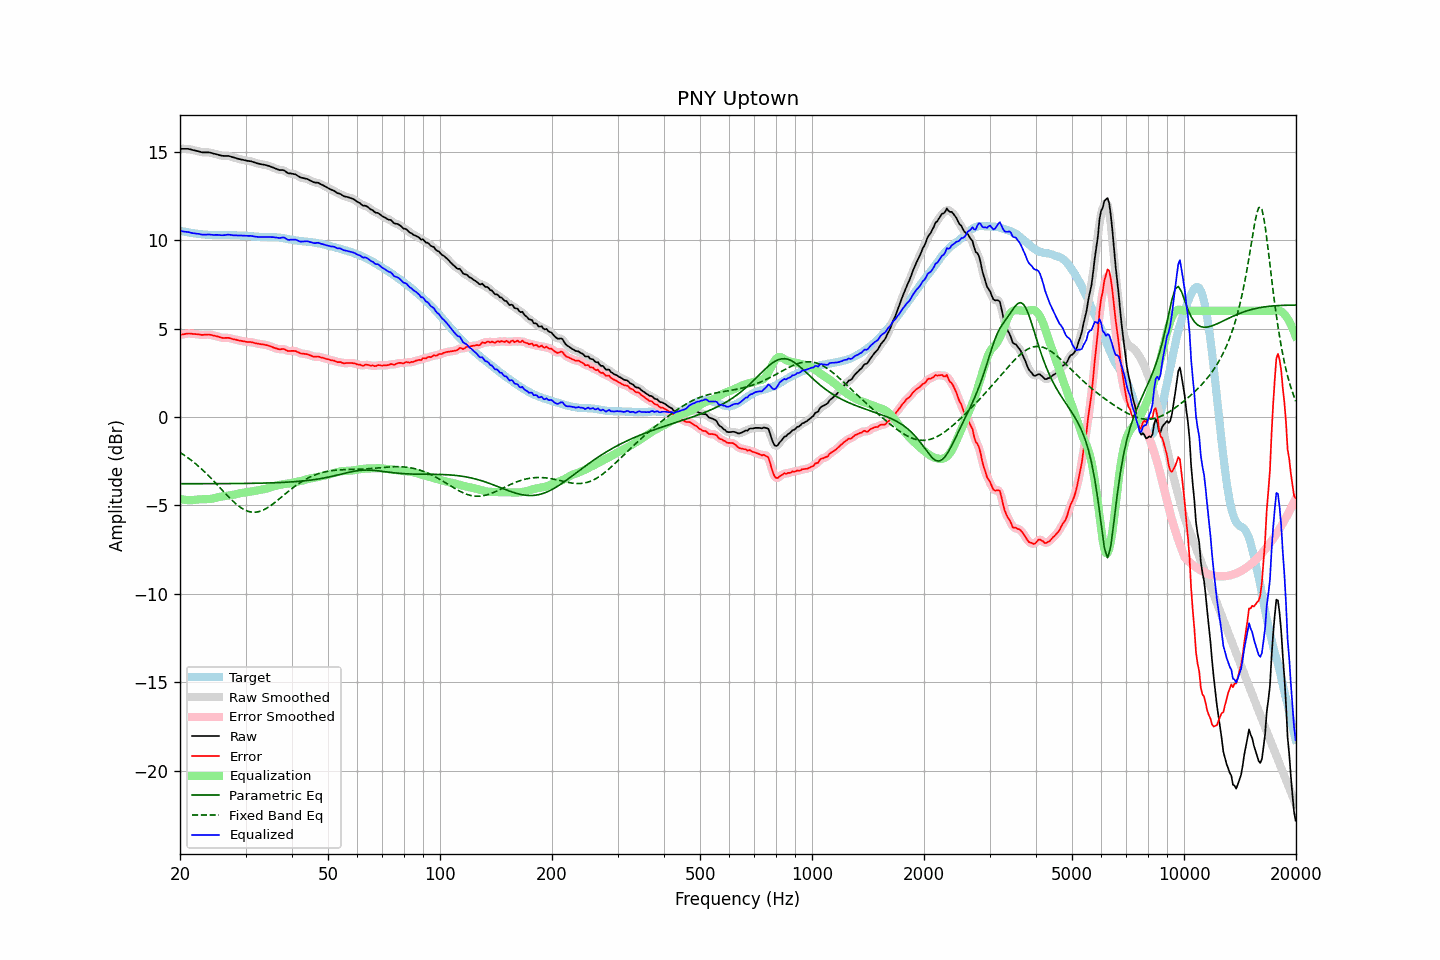

Values plotted in this chart, from the file beside it:
frequency, raw, error, smoothed, error_smoothed, equalization, parametric_eq, fixed_band_eq, equalized_raw, equalized_smoothed, target
20.00, 15.16, 4.63, 15.16, 4.63, -4.64, -3.78, -2.00, 10.52, 10.52, 10.53
20.20, 15.16, 4.65, 15.16, 4.65, -4.66, -3.78, -2.06, 10.50, 10.50, 10.51
20.40, 15.16, 4.67, 15.16, 4.67, -4.67, -3.78, -2.12, 10.49, 10.49, 10.49
20.61, 15.16, 4.69, 15.16, 4.69, -4.69, -3.78, -2.18, 10.47, 10.48, 10.48
20.81, 15.16, 4.71, 15.16, 4.71, -4.70, -3.78, -2.25, 10.47, 10.47, 10.45
21.02, 15.16, 4.72, 15.16, 4.71, -4.70, -3.78, -2.31, 10.46, 10.45, 10.44
21.23, 15.14, 4.72, 15.14, 4.71, -4.71, -3.78, -2.38, 10.43, 10.44, 10.42
21.44, 15.12, 4.71, 15.12, 4.71, -4.71, -3.78, -2.45, 10.41, 10.41, 10.41
21.66, 15.09, 4.69, 15.09, 4.70, -4.70, -3.78, -2.52, 10.39, 10.39, 10.40
21.87, 15.07, 4.69, 15.07, 4.69, -4.69, -3.78, -2.60, 10.38, 10.38, 10.38
22.09, 15.05, 4.68, 15.05, 4.68, -4.68, -3.78, -2.67, 10.37, 10.37, 10.37
22.31, 15.03, 4.67, 15.03, 4.67, -4.67, -3.78, -2.75, 10.36, 10.36, 10.36
22.54, 15.01, 4.66, 15.01, 4.66, -4.66, -3.78, -2.83, 10.35, 10.34, 10.35
22.76, 14.98, 4.65, 14.98, 4.65, -4.66, -3.78, -2.91, 10.32, 10.32, 10.34
22.99, 14.96, 4.64, 14.97, 4.64, -4.66, -3.78, -2.99, 10.30, 10.31, 10.32
23.22, 14.96, 4.65, 14.96, 4.64, -4.65, -3.78, -3.08, 10.31, 10.30, 10.31
23.45, 14.96, 4.65, 14.96, 4.65, -4.65, -3.78, -3.16, 10.31, 10.31, 10.31
23.69, 14.96, 4.66, 14.96, 4.66, -4.65, -3.78, -3.25, 10.31, 10.31, 10.30
23.92, 14.96, 4.66, 14.96, 4.66, -4.64, -3.77, -3.34, 10.32, 10.31, 10.30
24.16, 14.94, 4.64, 14.94, 4.64, -4.63, -3.77, -3.44, 10.31, 10.31, 10.30
24.40, 14.92, 4.62, 14.92, 4.62, -4.62, -3.77, -3.53, 10.30, 10.30, 10.30
24.65, 14.89, 4.60, 14.89, 4.60, -4.60, -3.77, -3.63, 10.29, 10.29, 10.29
24.89, 14.87, 4.58, 14.87, 4.58, -4.58, -3.77, -3.72, 10.29, 10.29, 10.29
25.14, 14.85, 4.56, 14.85, 4.56, -4.55, -3.77, -3.82, 10.30, 10.29, 10.29
25.39, 14.82, 4.53, 14.82, 4.53, -4.53, -3.77, -3.92, 10.29, 10.29, 10.29
25.65, 14.79, 4.50, 14.79, 4.50, -4.51, -3.77, -4.02, 10.28, 10.28, 10.29
25.91, 14.77, 4.48, 14.77, 4.48, -4.50, -3.77, -4.11, 10.27, 10.28, 10.30
26.16, 14.76, 4.47, 14.76, 4.47, -4.48, -3.77, -4.21, 10.28, 10.28, 10.29
26.43, 14.76, 4.47, 14.76, 4.47, -4.47, -3.77, -4.31, 10.29, 10.29, 10.29
26.69, 14.76, 4.47, 14.76, 4.47, -4.46, -3.77, -4.40, 10.30, 10.30, 10.29
26.96, 14.76, 4.47, 14.76, 4.47, -4.45, -3.77, -4.50, 10.31, 10.30, 10.29
27.23, 14.74, 4.46, 14.74, 4.45, -4.44, -3.77, -4.59, 10.30, 10.30, 10.29
27.50, 14.71, 4.43, 14.71, 4.43, -4.42, -3.77, -4.68, 10.29, 10.29, 10.28
27.77, 14.68, 4.40, 14.68, 4.40, -4.41, -3.77, -4.77, 10.27, 10.28, 10.28
28.05, 14.66, 4.38, 14.66, 4.38, -4.39, -3.77, -4.85, 10.27, 10.27, 10.28
28.33, 14.63, 4.37, 14.63, 4.36, -4.37, -3.77, -4.93, 10.27, 10.26, 10.27
28.62, 14.60, 4.34, 14.60, 4.34, -4.34, -3.77, -5.01, 10.26, 10.26, 10.26
28.90, 14.58, 4.32, 14.58, 4.32, -4.32, -3.76, -5.07, 10.26, 10.26, 10.26
29.19, 14.56, 4.30, 14.56, 4.30, -4.30, -3.76, -5.14, 10.26, 10.26, 10.26
29.48, 14.54, 4.29, 14.54, 4.29, -4.29, -3.76, -5.19, 10.25, 10.25, 10.25
29.78, 14.52, 4.27, 14.52, 4.27, -4.27, -3.76, -5.25, 10.25, 10.25, 10.25
30.08, 14.50, 4.25, 14.50, 4.25, -4.26, -3.76, -5.29, 10.24, 10.24, 10.25
30.38, 14.48, 4.24, 14.49, 4.24, -4.25, -3.76, -5.33, 10.23, 10.24, 10.24
30.68, 14.47, 4.24, 14.47, 4.24, -4.23, -3.76, -5.35, 10.24, 10.24, 10.23
30.99, 14.46, 4.23, 14.45, 4.23, -4.22, -3.76, -5.38, 10.24, 10.23, 10.23
31.30, 14.43, 4.22, 14.43, 4.22, -4.20, -3.75, -5.39, 10.23, 10.23, 10.21
31.61, 14.40, 4.19, 14.40, 4.19, -4.19, -3.75, -5.39, 10.21, 10.21, 10.21
31.93, 14.37, 4.17, 14.37, 4.17, -4.17, -3.75, -5.39, 10.20, 10.20, 10.21
32.24, 14.34, 4.15, 14.34, 4.15, -4.16, -3.75, -5.38, 10.18, 10.19, 10.19
32.57, 14.32, 4.13, 14.32, 4.13, -4.14, -3.75, -5.35, 10.18, 10.18, 10.19
32.89, 14.30, 4.12, 14.30, 4.12, -4.12, -3.75, -5.33, 10.18, 10.18, 10.18
33.22, 14.28, 4.10, 14.28, 4.11, -4.11, -3.74, -5.29, 10.17, 10.18, 10.18
33.55, 14.27, 4.10, 14.27, 4.09, -4.09, -3.74, -5.26, 10.18, 10.18, 10.17
33.89, 14.25, 4.07, 14.25, 4.08, -4.07, -3.74, -5.21, 10.18, 10.18, 10.18
34.23, 14.23, 4.06, 14.23, 4.06, -4.05, -3.74, -5.16, 10.18, 10.18, 10.17
34.57, 14.20, 4.03, 14.20, 4.03, -4.02, -3.73, -5.10, 10.18, 10.18, 10.17
34.92, 14.17, 4.00, 14.17, 4.00, -3.99, -3.73, -5.04, 10.18, 10.18, 10.17
35.27, 14.13, 3.97, 14.13, 3.97, -3.96, -3.73, -4.98, 10.17, 10.17, 10.17
35.62, 14.10, 3.93, 14.10, 3.93, -3.93, -3.73, -4.91, 10.17, 10.17, 10.17
35.97, 14.06, 3.90, 14.06, 3.90, -3.91, -3.72, -4.84, 10.15, 10.16, 10.16
... 635 more rows
